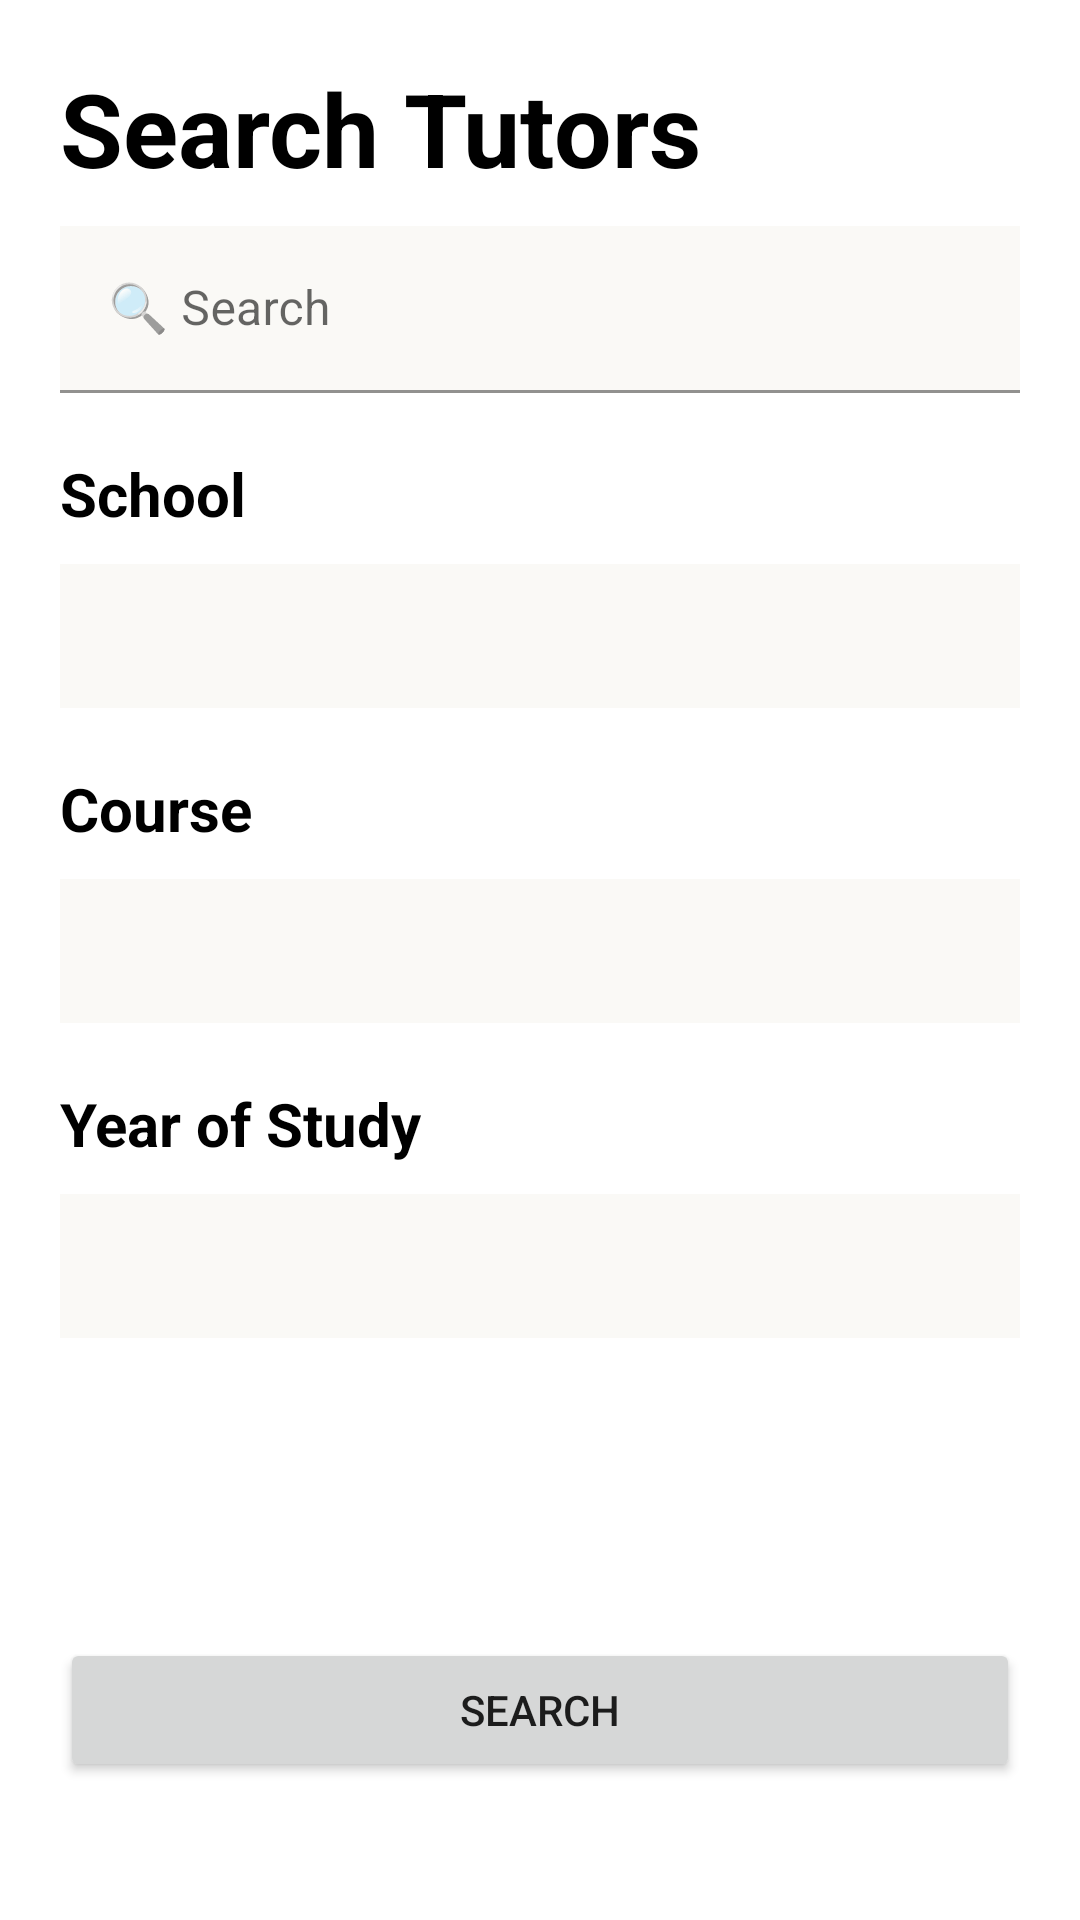

The Android layout XML behind this screen, and the referenced resources:
<!-- AndroidManifest.xml: application theme Theme.Andeca1 -->
<!-- res/layout/activity_search.xml -->
<?xml version="1.0" encoding="utf-8"?>
<LinearLayout xmlns:android="http://schemas.android.com/apk/res/android"
    xmlns:app="http://schemas.android.com/apk/res-auto"
    android:layout_width="match_parent"
    android:layout_height="match_parent"
    android:orientation="vertical">
    <LinearLayout
        android:layout_width="match_parent"
        android:layout_height="match_parent"
        android:layout_marginHorizontal="20sp"
        android:orientation="vertical">

        <TextView
            android:id="@+id/textView14"
            android:layout_width="match_parent"
            android:layout_height="wrap_content"
            android:layout_marginTop="20sp"
            android:text="Search Tutors"
            android:textColor="@color/black"
            android:textSize="34sp"
            android:textStyle="bold" />

        <com.google.android.material.textfield.TextInputLayout
            android:layout_width="match_parent"
            android:layout_height="wrap_content">

            <com.google.android.material.textfield.TextInputEditText
                android:layout_width="match_parent"
                android:layout_height="wrap_content"
                android:layout_marginTop="10sp"
                android:background="@color/white"
                android:hint="🔍 Search" />
        </com.google.android.material.textfield.TextInputLayout>

        <TextView
            android:id="@+id/textView10"
            android:layout_width="match_parent"
            android:layout_height="wrap_content"
            android:layout_marginTop="20sp"
            android:text="School"
            android:textColor="@color/black"
            android:textSize="20sp"
            android:textStyle="bold" />

        <Spinner
            android:id="@+id/searchSchool"
            android:layout_width="match_parent"
            android:layout_height="48dp"
            android:layout_marginTop="10sp"
            android:background="@color/white"
            android:clickable="true" />

        <TextView
            android:id="@+id/textView12"
            android:layout_width="match_parent"
            android:layout_height="wrap_content"
            android:layout_marginTop="20sp"
            android:text="Course"
            android:textColor="@color/black"
            android:textSize="20sp"
            android:textStyle="bold" />

        <Spinner
            android:id="@+id/searchCourse"
            android:layout_width="match_parent"
            android:layout_height="48dp"
            android:layout_marginTop="10sp"
            android:background="@color/white"
            android:clickable="true" />

        <TextView
            android:id="@+id/textView9"
            android:layout_width="match_parent"
            android:layout_height="wrap_content"
            android:layout_marginTop="20sp"
            android:text="Year of Study"
            android:textColor="@color/black"
            android:textSize="20sp"
            android:textStyle="bold" />

        <Spinner
            android:id="@+id/searchYear"
            android:layout_width="match_parent"
            android:layout_height="48dp"
            android:layout_marginTop="10sp"
            android:background="@color/white"
            android:clickable="true" />

        <Button
            android:id="@+id/searchButton"
            android:layout_width="match_parent"
            android:layout_height="wrap_content"
            android:layout_marginTop="100sp"
            android:onClick="onClick"
            android:text="Search" />

    </LinearLayout>

</LinearLayout>
<!-- resources referenced by this layout -->
<resources>
  <color name="black">#FF000000</color>
  <color name="white">#FAF9F6</color>
  <style name="Theme.Andeca1" parent="Theme.MaterialComponents.DayNight.DarkActionBar">
          
          <item name="colorPrimary">#FFA500</item>
          <item name="colorPrimaryVariant">#FF8C00</item>
          <item name="colorOnPrimary">@android:color/white</item>
          
          <item name="colorSecondary">@color/orange_light</item>
          <item name="colorSecondaryVariant">@color/orange_dark</item>
          <item name="colorOnSecondary">@android:color/black</item>
          
          <item name="windowNoTitle"> true</item>
              
      </style>
  <color name="orange_light">#FFD180</color>
  <color name="orange_dark">#E65100</color>
</resources>
